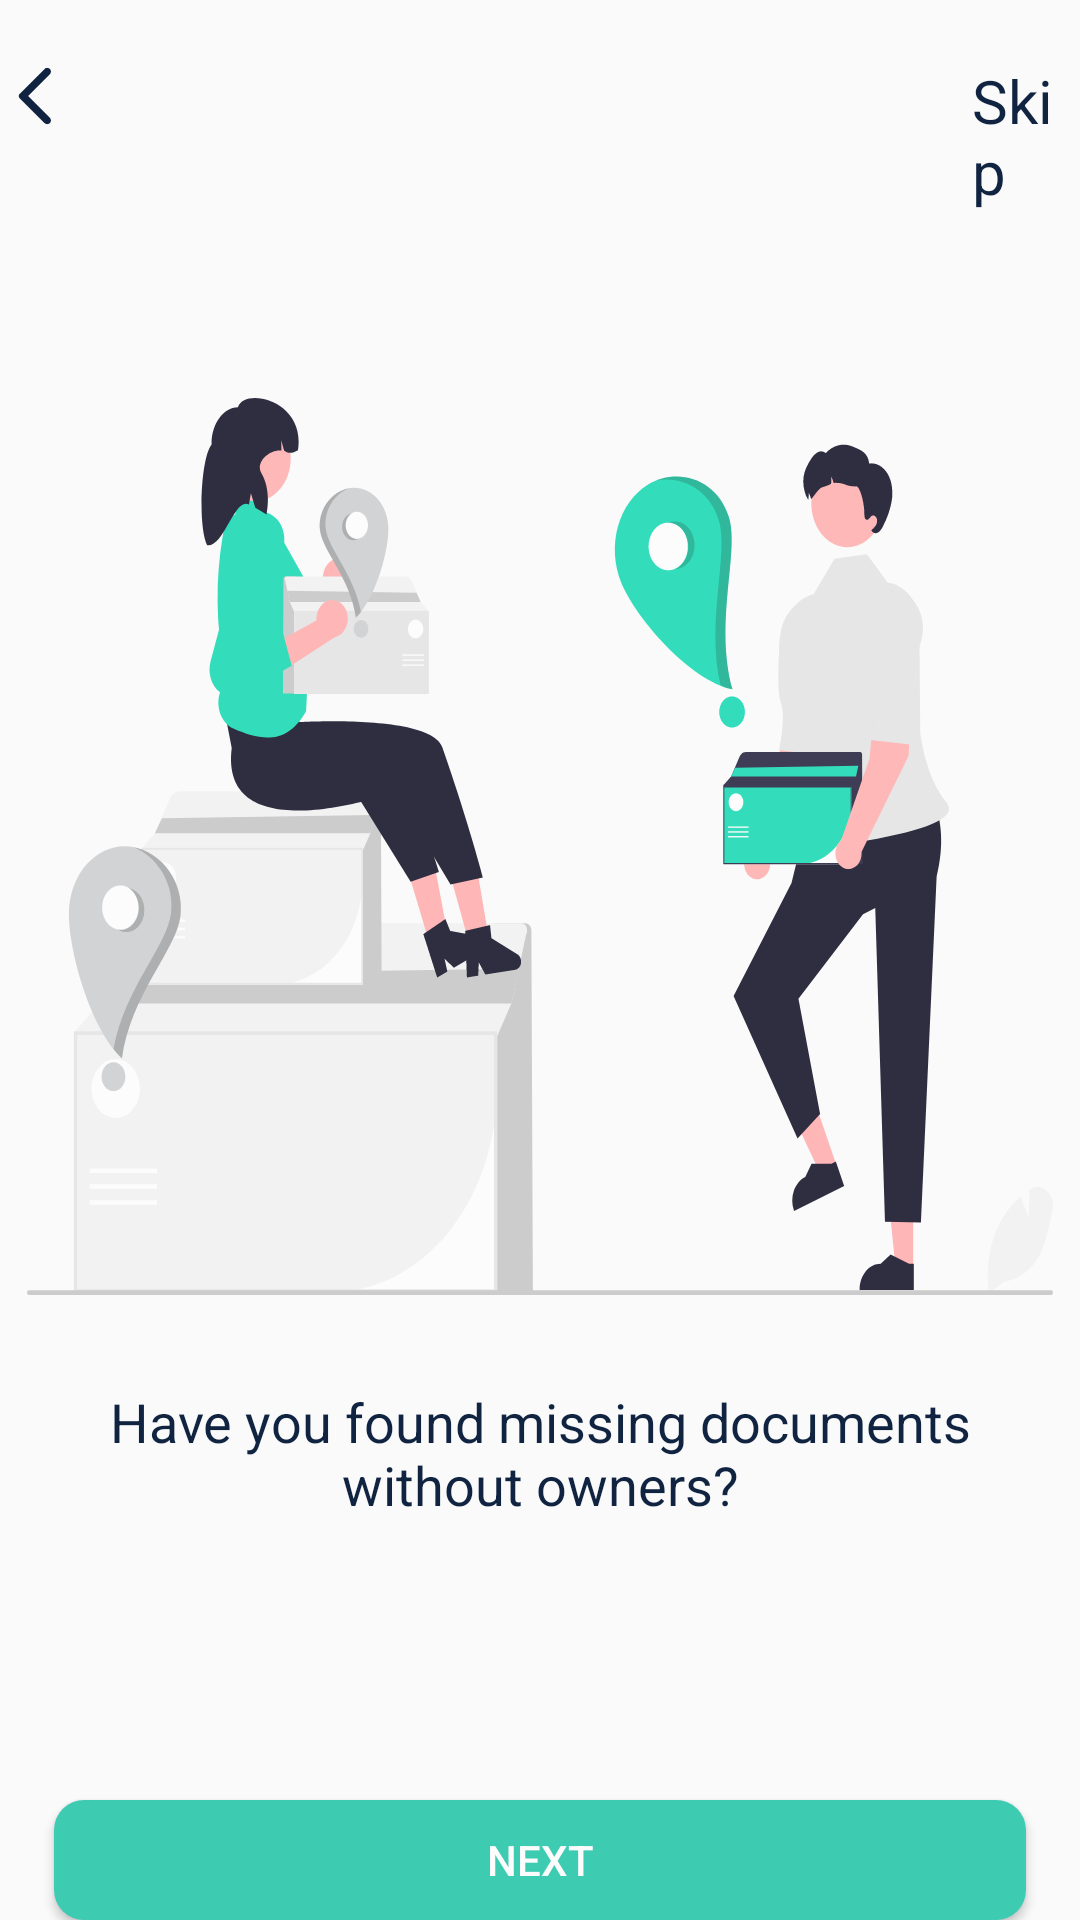

The Android layout XML behind this screen, and the referenced resources:
<!-- AndroidManifest.xml: application theme Theme.FindMyDoc -->
<!-- res/layout/activity_onboarding2.xml -->
<?xml version="1.0" encoding="utf-8"?>
<RelativeLayout xmlns:android="http://schemas.android.com/apk/res/android"
    xmlns:app="http://schemas.android.com/apk/res-auto"
    xmlns:tools="http://schemas.android.com/tools"
    android:id="@+id/main"
    android:layout_width="match_parent"
    android:layout_height="match_parent"
    tools:context=".Onboarding_2">
    <LinearLayout
        android:id="@+id/linearLayout1"
        android:layout_width="wrap_content"
        android:layout_height="wrap_content"
                android:orientation="horizontal"
        tools:ignore="UseCompoundDrawables"
        android:layout_centerHorizontal="true"
        android:layout_marginTop="20dp">
        <ImageView
            android:layout_width="wrap_content"
            android:layout_height="wrap_content"
            android:src="@drawable/back_btn"
            android:layout_centerHorizontal="true"

            />
        <TextView
            android:layout_width="wrap_content"
            android:layout_height="wrap_content"
            android:text="@string/Skip_text"
            android:layout_marginStart="300dp"
            android:textSize="20sp"
            android:textColor="@color/navy"
            android:layout_centerHorizontal="true"

            />
    </LinearLayout>


    <LinearLayout
        android:id="@+id/linearLayout"
        android:layout_width="wrap_content"
        android:layout_height="wrap_content"
        android:orientation="vertical"
        android:layout_centerInParent="true"
        tools:ignore="UseCompoundDrawables"
        >

        <ImageView
            android:layout_width="wrap_content"
            android:layout_height="wrap_content"
            android:src="@drawable/onboarding_2"
            android:layout_centerInParent="true" />


        <TextView
            android:layout_width="match_parent"
            android:layout_height="match_parent"
            android:text="@string/onboardingtext_2"
            android:textSize="18sp"
            android:textColor="@color/navy"
            android:gravity="center"
            android:layout_marginTop="30dp"
            />

    </LinearLayout>
    <Button
        android:layout_width="324dp"
        android:layout_height="50dp"
        android:background="@drawable/round_btn"
        android:layout_marginTop="600dp"
        android:text="@string/next_btn_text"
        android:textColor="@color/white"
        android:layout_centerHorizontal="true"

        />


</RelativeLayout>
<!-- resources referenced by this layout -->
<resources>
  <color name="navy">#102441</color>
  <color name="white">#FCFCFC</color>
  <!-- drawable back_btn (drawable) -->
  <vector xmlns:android="http://schemas.android.com/apk/res/android"
      android:width="24dp"
      android:height="24dp"
      android:viewportWidth="24"
      android:viewportHeight="24">
    <path
        android:pathData="M16.62,2.99C16.504,2.873 16.366,2.781 16.214,2.718C16.062,2.655 15.899,2.623 15.735,2.623C15.571,2.623 15.408,2.655 15.256,2.718C15.104,2.781 14.966,2.873 14.85,2.99L6.54,11.3C6.447,11.392 6.374,11.502 6.324,11.623C6.273,11.744 6.248,11.874 6.248,12.005C6.248,12.136 6.273,12.265 6.324,12.386C6.374,12.507 6.447,12.617 6.54,12.71L14.85,21.02C15.34,21.51 16.13,21.51 16.62,21.02C17.11,20.53 17.11,19.74 16.62,19.25L9.38,12L16.63,4.75C17.11,4.27 17.11,3.47 16.62,2.99Z"
        android:fillColor="#102441"/>
  </vector>
  <!-- drawable onboarding_2: vector/xml drawable (drawable, 24060 chars, omitted) -->
  <!-- drawable round_btn (drawable) -->
  <?xml version="1.0" encoding="utf-8"?>
  <shape xmlns:android="http://schemas.android.com/apk/res/android">
      <corners android:radius="10dp" />
       <solid android:color="@color/turqoise_green"/>
  </shape>
  <string name="Skip_text">Skip</string>
  <string name="next_btn_text">NEXT</string>
  <string name="onboardingtext_2">Have you found missing documents without owners?</string>
  <style name="Theme.FindMyDoc" parent="Base.Theme.FindMyDoc" />
  <color name="turqoise_green">#3DCBB1</color>
  <style name="Base.Theme.FindMyDoc" parent="Theme.AppCompat.Light.NoActionBar">
          
          
      </style>
</resources>
